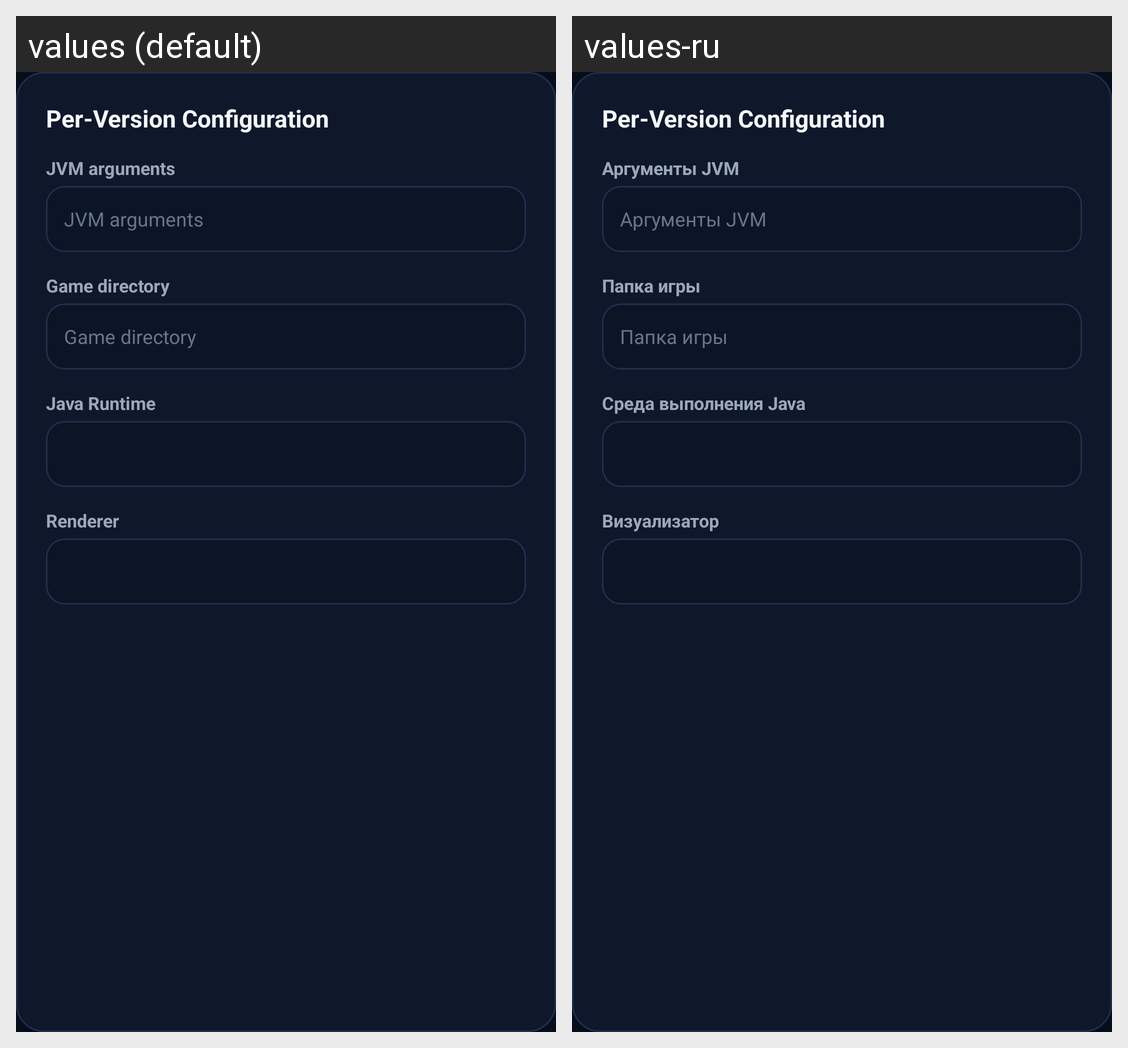

The Android screen above is rendered under two locales of the same app. Produce the string resources it draws, with the default and per-locale values.
Android screen res/layout/dialog_per_version_control.xml rendered under 2 locales, left to right: values (default), values-ru. Device: Nexus 5 (rendered at 1080×1920; each locale shown at half size, 540×960, under a caption strip naming it); theme AppTheme.
Strings drawn on this screen, with the default value and each locale's value (text and hints the layout hard-codes, and strings that could not be matched under every locale, appear in the picture but are not listed):

pvc_jvmArgs
  values: JVM arguments
  values-ru: Аргументы JVM

pvc_gameDirectory
  values: Game directory
  values-ru: Папка игры

pedit_java_runtime
  values: Java Runtime
  values-ru: Среда выполнения Java

pedit_renderer
  values: Renderer
  values-ru: Визуализатор
